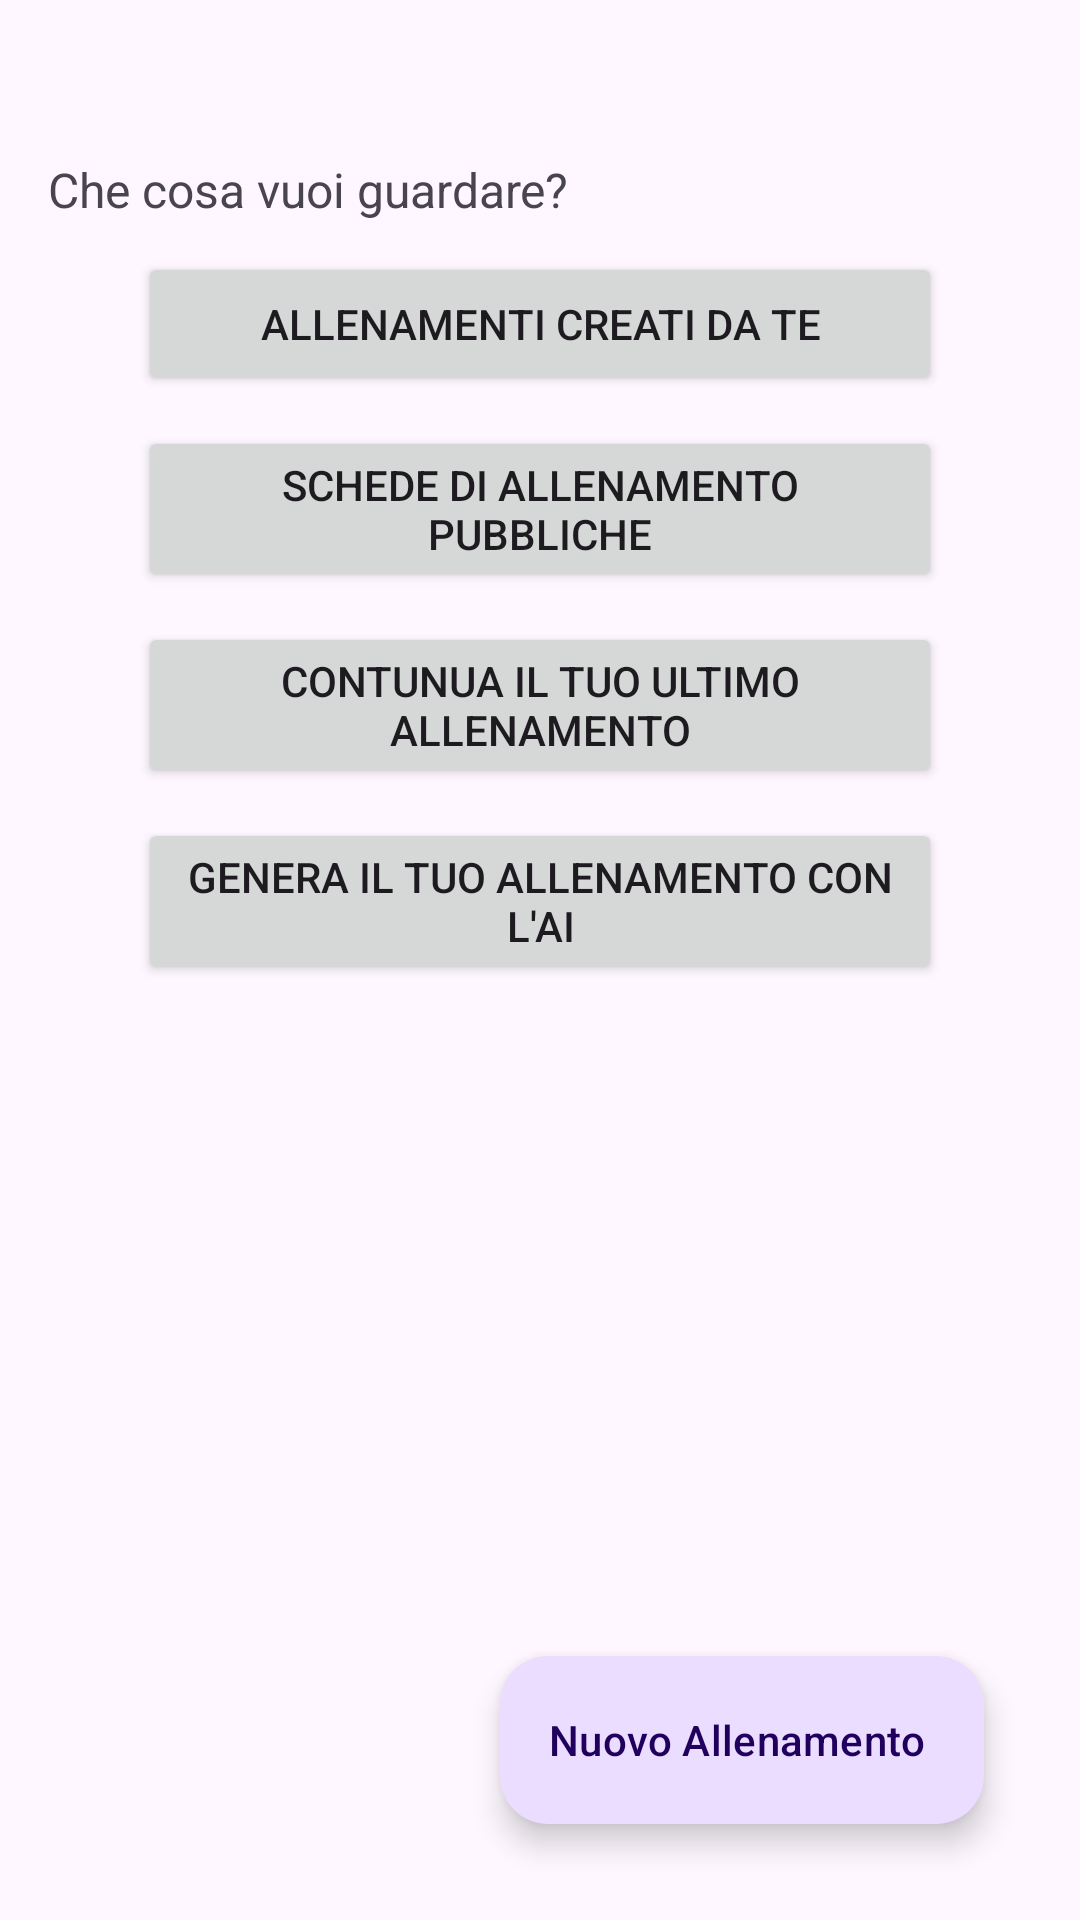

Reconstruct the res/layout file that produces this screen, plus the resources it refers to.
<!-- AndroidManifest.xml: application theme Theme.Progetto_Rosso_Iacopo -->
<!-- res/layout/fragment_dashboard.xml -->
<?xml version="1.0" encoding="utf-8"?>

<layout xmlns:tools2="http://schemas.android.com/tools"
    xmlns:android="http://schemas.android.com/apk/res/android"
    xmlns:app="http://android.com"
    xmlns:app2="http://schemas.android.com/apk/res-auto"
    xmlns:tools="http://android.com">

    <data>
        <variable
            name="viewModel"
            type="com.example.progetto_rosso_iacopo.ui.dashboard.DashboardViewModel" />
    </data>
    <ScrollView
        android:layout_width="match_parent"
        android:layout_height="match_parent"
        android:fillViewport="true">
        <androidx.constraintlayout.widget.ConstraintLayout
            android:layout_width="match_parent"
            android:layout_height="match_parent"
            android:padding="16dp">

            
            <TextView
                android:id="@+id/tvWelcome"
                android:layout_width="wrap_content"
                android:layout_height="wrap_content"
                android:text="@{`Ciao, ` + viewModel.userName + `!`}"
                android:textSize="24sp"
                android:textStyle="bold"
                app:layout_constraintStart_toStartOf="parent"
                app:layout_constraintTop_toTopOf="parent"
                tools:text="Ciao, Iacopo!" />

            <TextView
                android:id="@+id/tvSubtitle"
                android:layout_width="wrap_content"
                android:layout_height="wrap_content"
                android:layout_marginTop="4dp"
                android:text="Che cosa vuoi guardare?"
                android:textColor="?android:attr/textColorSecondary"
                android:textSize="16sp"
                app2:layout_constraintTop_toBottomOf="@id/tvWelcome"
                app:layout_constraintStart_toStartOf="parent"
                app:layout_constraintTop_toBottomOf="@id/tvWelcome"
                tools2:layout_editor_absoluteX="16dp" />

            
            <com.google.android.material.floatingactionbutton.ExtendedFloatingActionButton
                android:id="@+id/fabAddWorkout"
                android:layout_width="wrap_content"
                android:layout_height="wrap_content"
                android:layout_margin="16dp"
                android:layout_marginEnd="20dp"
                android:text="Nuovo Allenamento"
                app2:layout_constraintBottom_toBottomOf="parent"
                app2:layout_constraintEnd_toEndOf="parent"
                app:icon="@android:drawable/ic_input_add"
                app:layout_constraintBottom_toBottomOf="parent"
                app:layout_constraintEnd_toEndOf="parent" />

            <LinearLayout
                android:id="@+id/layoutDashboardButtons"
                android:layout_width="match_parent"
                android:layout_height="0dp"
                android:layout_marginStart="30dp"
                android:layout_marginEnd="30dp"
                android:layout_marginBottom="10dp"
                android:orientation="vertical"
                app2:layout_constraintBottom_toTopOf="@id/fabAddWorkout"
                app2:layout_constraintEnd_toEndOf="parent"
                app2:layout_constraintStart_toStartOf="parent"
                app2:layout_constraintTop_toBottomOf="@id/tvSubtitle">

                <Button
                    android:id="@+id/btnPersonalRoutines"
                    android:layout_width="match_parent"
                    android:layout_height="wrap_content"
                    android:layout_marginTop="10dp"
                    android:text="Allenamenti creati da te" />

                <Button
                    android:id="@+id/btnExploreRoutines"
                    android:layout_width="match_parent"
                    android:layout_height="wrap_content"
                    android:layout_marginTop="10dp"
                    android:text="Schede di allenamento pubbliche" />

                <Button
                    android:id="@+id/btnResume"
                    android:layout_width="match_parent"
                    android:layout_height="wrap_content"
                    android:layout_marginTop="10dp"
                    android:text="Contunua il tuo ultimo allenamento" />

                <Button
                    android:id="@+id/btnGenerate"
                    android:layout_width="match_parent"
                    android:layout_height="wrap_content"
                    android:layout_marginTop="10dp"
                    android:text="Genera il tuo allenamento con l'AI" />

            </LinearLayout>

        </androidx.constraintlayout.widget.ConstraintLayout>
    </ScrollView>
</layout>
<!-- resources referenced by this layout -->
<resources>
  <style name="Theme.Progetto_Rosso_Iacopo" parent="Theme.Material3.Light.NoActionBar" />
</resources>
